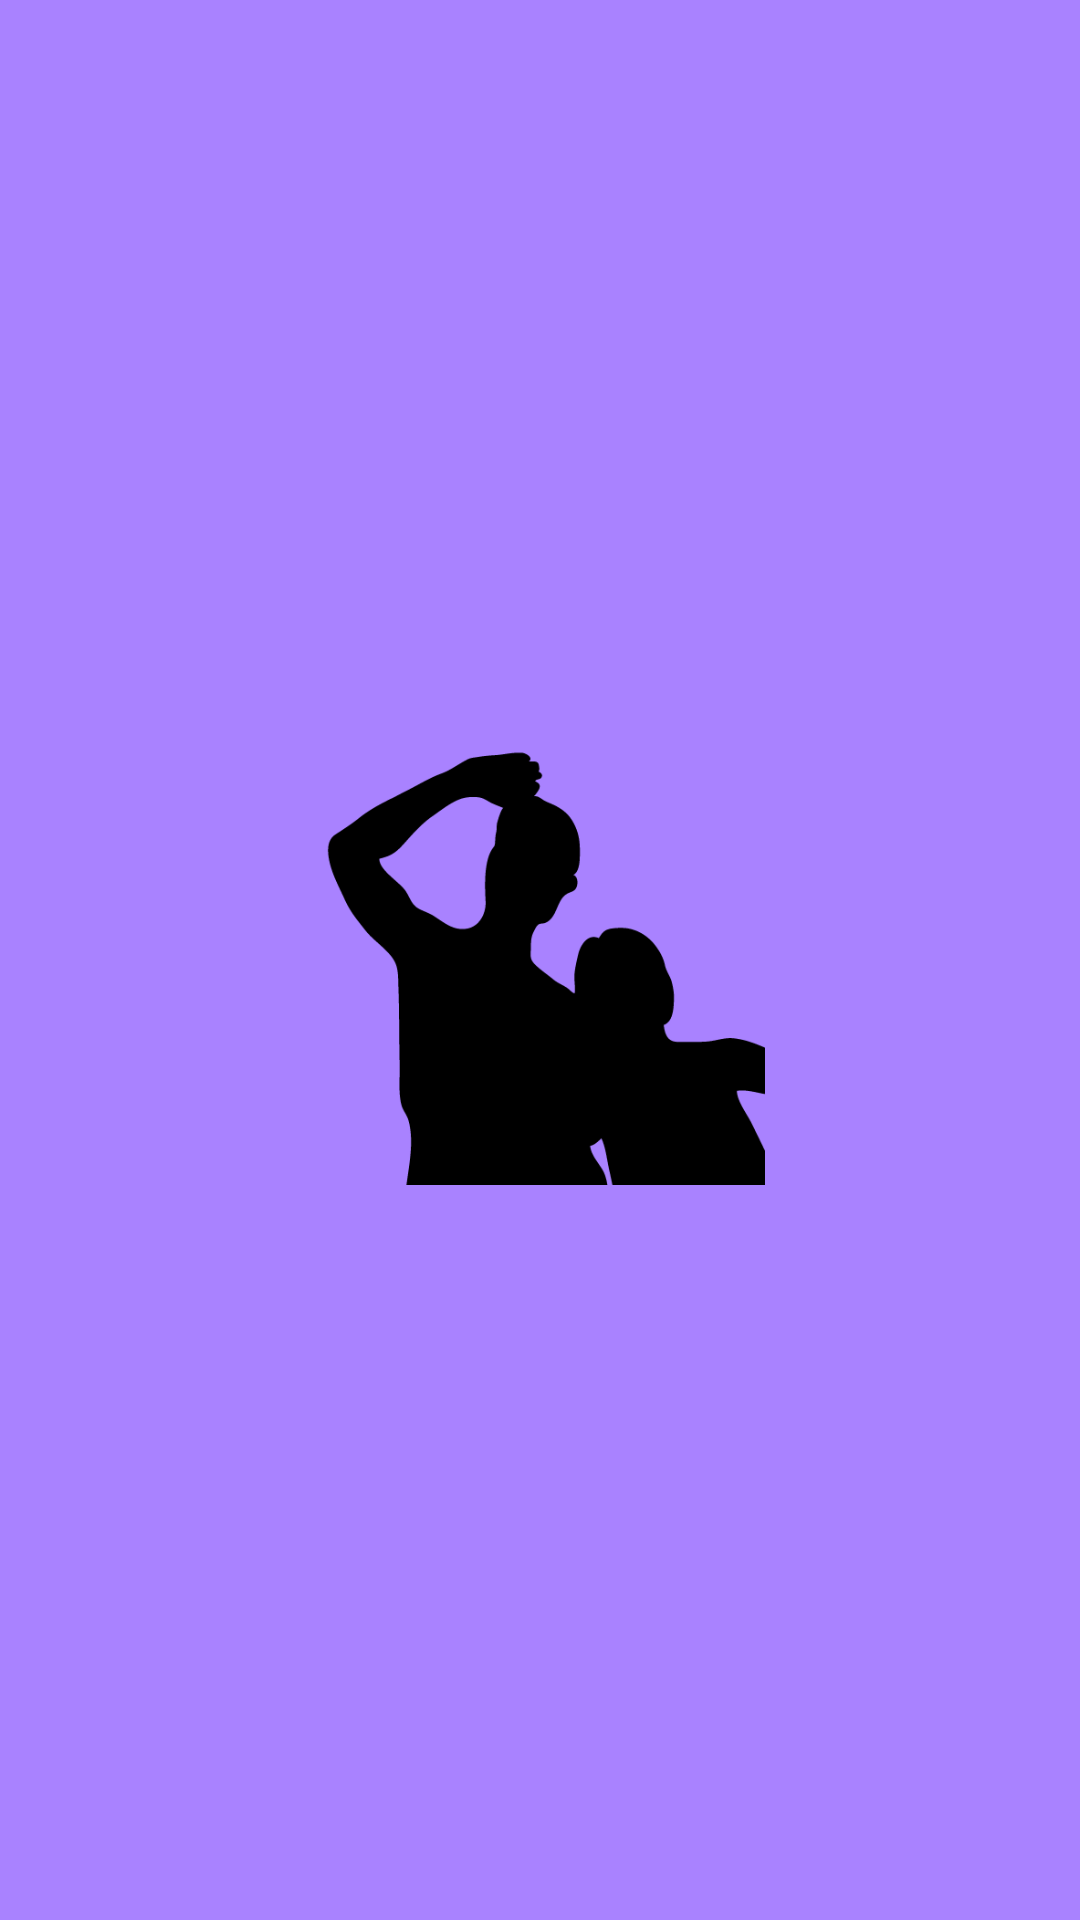

The Android layout XML behind this screen, and the referenced resources:
<!-- AndroidManifest.xml: application theme AppTheme -->
<!-- res/layout/fragment_third.xml -->
<?xml version="1.0" encoding="utf-8"?>
<FrameLayout xmlns:android="http://schemas.android.com/apk/res/android"
    xmlns:tools="http://schemas.android.com/tools"
    android:layout_width="match_parent"
    android:layout_height="match_parent"
    android:background="@color/baseColor"
    tools:context=".MyFragment.ThirdFragment">

    <LinearLayout
        android:layout_width="wrap_content"
        android:layout_height="wrap_content"
        android:layout_gravity="center"
        android:orientation="vertical">

        <ImageView
            android:layout_width="150dp"
            android:layout_height="150dp"
            android:src="@drawable/people" />

    </LinearLayout>



</FrameLayout>
<!-- resources referenced by this layout -->
<resources>
  <color name="baseColor">#A982FF</color>
  <!-- drawable people: png bitmap (drawable, 8225 bytes) -->
  <style name="AppTheme" parent="Theme.AppCompat.Light.NoActionBar">
          
          <item name="colorPrimary">@color/baseColor</item>
          <item name="colorPrimaryDark">@color/baseColor</item>
          <item name="colorAccent">@color/colorAccent</item>
      </style>
  <color name="colorAccent">#03DAC5</color>
</resources>
